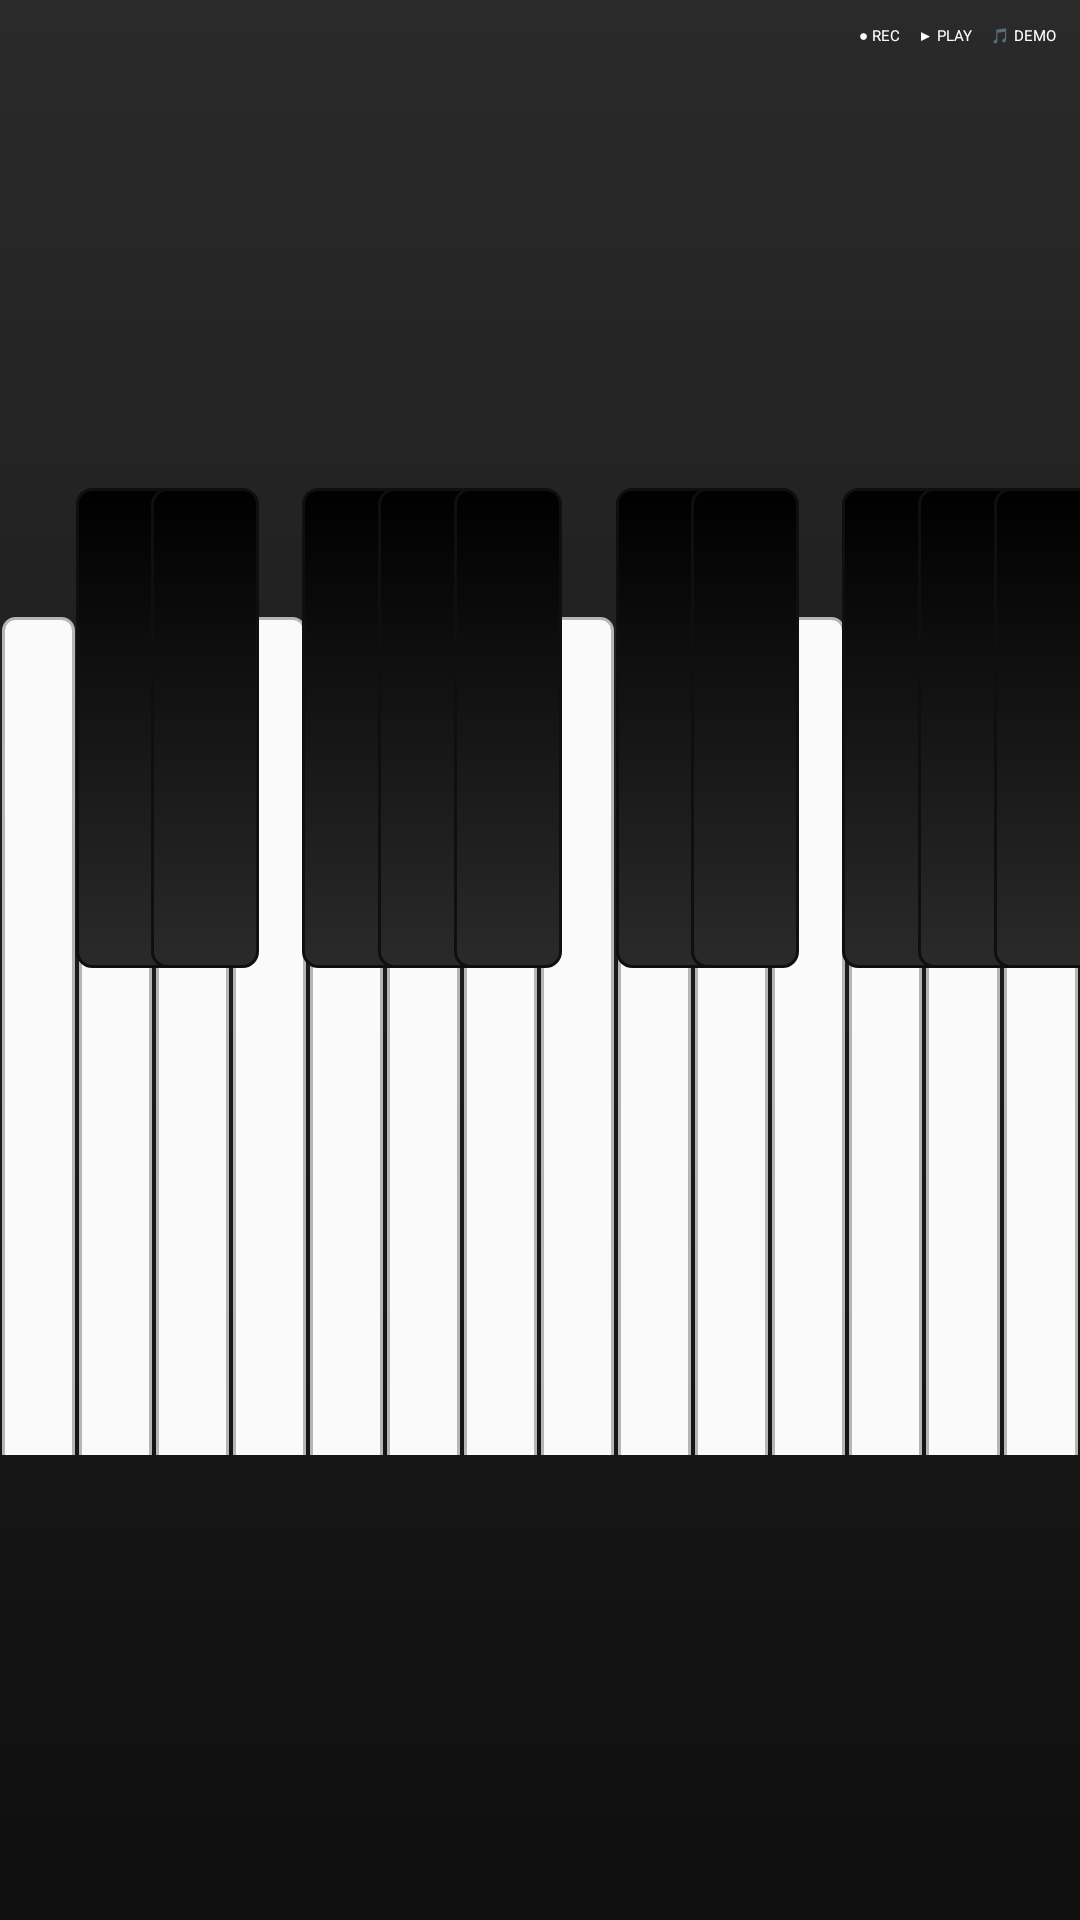

Produce the Android XML layout that renders to this screen, including the resource entries it uses.
<!-- AndroidManifest.xml: application theme Theme.Fpiano -->
<!-- res/layout/activity_main.xml -->
<?xml version="1.0" encoding="utf-8"?>
<androidx.constraintlayout.widget.ConstraintLayout
    xmlns:android="http://schemas.android.com/apk/res/android"
    xmlns:app="http://schemas.android.com/apk/res-auto"
    xmlns:tools="http://schemas.android.com/tools"
    android:layout_width="match_parent"
    android:layout_height="match_parent"
    android:background="@drawable/piano_bg">

    <LinearLayout
        android:layout_width="wrap_content"
        android:layout_height="wrap_content"
        tools:ignore="MissingConstraints"
        android:id="@+id/topControls"
        android:orientation="horizontal"
        android:padding="8dp"
        app:layout_constraintTop_toTopOf="parent"
        app:layout_constraintEnd_toEndOf="parent">
        <Button
            android:layout_width="wrap_content"
            android:layout_height="wrap_content"
            android:id="@+id/btnRecord"
            android:text="● REC"
            android:textColor="#FFFFFF"
            android:backgroundTint="#D32F2F"
            android:layout_marginEnd="6dp"/>
        <Button
            android:layout_width="wrap_content"
            android:layout_height="wrap_content"
            android:id="@+id/btnPlay"
            android:text="▶ PLAY"
            android:textColor="#FFFFFF"
            android:backgroundTint="#388E3C"/>
        <Button
            android:layout_width="wrap_content"
            android:layout_height="wrap_content"
            android:id="@+id/btnDemo"
            android:text="🎵 DEMO"
            android:textColor="#FFFFFF"
            android:backgroundTint="#5E35B1"
            android:layout_marginStart="6dp"/>
    </LinearLayout>
    
    <LinearLayout
        android:id="@+id/whiteKeys"
        android:layout_width="0dp"
        android:layout_height="280dp"
        android:orientation="horizontal"
        android:weightSum="14"
        app:layout_constraintStart_toStartOf="parent"
        app:layout_constraintEnd_toEndOf="parent"
        app:layout_constraintTop_toTopOf="parent"
        app:layout_constraintBottom_toBottomOf="parent"
        android:layout_marginTop="50dp">

        <Button android:id="@+id/key_c"  style="@style/WhiteKey"/>
        <Button android:id="@+id/key_d"  style="@style/WhiteKey"/>
        <Button android:id="@+id/key_e"  style="@style/WhiteKey"/>
        <Button android:id="@+id/key_f"  style="@style/WhiteKey"/>
        <Button android:id="@+id/key_g"  style="@style/WhiteKey"/>
        <Button android:id="@+id/key_a"  style="@style/WhiteKey"/>
        <Button android:id="@+id/key_b"  style="@style/WhiteKey"/>

        <Button android:id="@+id/key_c2" style="@style/WhiteKey"/>
        <Button android:id="@+id/key_d2" style="@style/WhiteKey"/>
        <Button android:id="@+id/key_e2" style="@style/WhiteKey"/>
        <Button android:id="@+id/key_f2" style="@style/WhiteKey"/>
        <Button android:id="@+id/key_g2" style="@style/WhiteKey"/>
        <Button android:id="@+id/key_a2" style="@style/WhiteKey"/>
        <Button android:id="@+id/key_b2" style="@style/WhiteKey"/>
    </LinearLayout>

    
    <androidx.constraintlayout.widget.Guideline
        android:id="@+id/g1"
        android:layout_width="0dp"
        android:layout_height="0dp"
        android:orientation="vertical"
        app:layout_constraintGuide_percent="0.07"/>

    <androidx.constraintlayout.widget.Guideline
        android:id="@+id/g2"
        android:layout_width="0dp"
        android:layout_height="0dp"
        android:orientation="vertical"
        app:layout_constraintGuide_percent="0.14"/>

    <androidx.constraintlayout.widget.Guideline
        android:id="@+id/g3"
        android:layout_width="0dp"
        android:layout_height="0dp"
        android:orientation="vertical"
        app:layout_constraintGuide_percent="0.28"/>

    <androidx.constraintlayout.widget.Guideline
        android:id="@+id/g4"
        android:layout_width="0dp"
        android:layout_height="0dp"
        android:orientation="vertical"
        app:layout_constraintGuide_percent="0.35"/>

    <androidx.constraintlayout.widget.Guideline
        android:id="@+id/g5"
        android:layout_width="0dp"
        android:layout_height="0dp"
        android:orientation="vertical"
        app:layout_constraintGuide_percent="0.42"/>

    <androidx.constraintlayout.widget.Guideline
        android:id="@+id/g6"
        android:layout_width="0dp"
        android:layout_height="0dp"
        android:orientation="vertical"
        app:layout_constraintGuide_percent="0.57"/>

    <androidx.constraintlayout.widget.Guideline
        android:id="@+id/g7"
        android:layout_width="0dp"
        android:layout_height="0dp"
        android:orientation="vertical"
        app:layout_constraintGuide_percent="0.64"/>

    <androidx.constraintlayout.widget.Guideline
        android:id="@+id/g8"
        android:layout_width="0dp"
        android:layout_height="0dp"
        android:orientation="vertical"
        app:layout_constraintGuide_percent="0.78"/>

    <androidx.constraintlayout.widget.Guideline
        android:id="@+id/g9"
        android:layout_width="0dp"
        android:layout_height="0dp"
        android:orientation="vertical"
        app:layout_constraintGuide_percent="0.85"/>

    <androidx.constraintlayout.widget.Guideline
        android:id="@+id/g10"
        android:layout_width="0dp"
        android:layout_height="0dp"
        android:orientation="vertical"
        app:layout_constraintGuide_percent="0.92"/>
    
    <Button android:id="@+id/key_cs"  style="@style/BlackKey" app:layout_constraintStart_toStartOf="@id/g1"  app:layout_constraintTop_toTopOf="parent" app:layout_constraintBottom_toBottomOf="@id/whiteKeys"/>
    <Button android:id="@+id/key_ds"  style="@style/BlackKey" app:layout_constraintStart_toStartOf="@id/g2"  app:layout_constraintTop_toTopOf="parent" app:layout_constraintBottom_toBottomOf="@id/whiteKeys"/>
    <Button android:id="@+id/key_fs"  style="@style/BlackKey" app:layout_constraintStart_toStartOf="@id/g3"  app:layout_constraintTop_toTopOf="parent" app:layout_constraintBottom_toBottomOf="@id/whiteKeys"/>
    <Button android:id="@+id/key_gs"  style="@style/BlackKey" app:layout_constraintStart_toStartOf="@id/g4"  app:layout_constraintTop_toTopOf="parent" app:layout_constraintBottom_toBottomOf="@id/whiteKeys"/>
    <Button android:id="@+id/key_as"  style="@style/BlackKey" app:layout_constraintStart_toStartOf="@id/g5"  app:layout_constraintTop_toTopOf="parent" app:layout_constraintBottom_toBottomOf="@id/whiteKeys"/>

    <Button android:id="@+id/key_cs2" style="@style/BlackKey" app:layout_constraintStart_toStartOf="@id/g6"  app:layout_constraintTop_toTopOf="parent" app:layout_constraintBottom_toBottomOf="@id/whiteKeys"/>
    <Button android:id="@+id/key_ds2" style="@style/BlackKey" app:layout_constraintStart_toStartOf="@id/g7"  app:layout_constraintTop_toTopOf="parent" app:layout_constraintBottom_toBottomOf="@id/whiteKeys"/>
    <Button android:id="@+id/key_fs2" style="@style/BlackKey" app:layout_constraintStart_toStartOf="@id/g8"  app:layout_constraintTop_toTopOf="parent" app:layout_constraintBottom_toBottomOf="@id/whiteKeys"/>
    <Button android:id="@+id/key_gs2" style="@style/BlackKey" app:layout_constraintStart_toStartOf="@id/g9"  app:layout_constraintTop_toTopOf="parent" app:layout_constraintBottom_toBottomOf="@id/whiteKeys"/>
    <Button android:id="@+id/key_as2" style="@style/BlackKey" app:layout_constraintStart_toStartOf="@id/g10" app:layout_constraintTop_toTopOf="parent" app:layout_constraintBottom_toBottomOf="@id/whiteKeys"/>

</androidx.constraintlayout.widget.ConstraintLayout>
<!-- resources referenced by this layout -->
<resources>
  <!-- drawable piano_bg (drawable) -->
  <?xml version="1.0" encoding="utf-8"?>
  <shape xmlns:android="http://schemas.android.com/apk/res/android">
      <gradient
          android:startColor="#0F0F0F"
          android:endColor="#2A2A2A"
          android:angle="90"/>
  </shape>
  <style name="BlackKey">
          <item name="android:layout_width">36dp</item>
          <item name="android:layout_height">160dp</item>
          <item name="android:background">@drawable/black_key_bg</item>
          <item name="android:elevation">14dp</item>
      </style>
  <style name="WhiteKey">
      
      <item name="android:layout_width">0dp</item>
      <item name="android:layout_height">300dp</item>
      <item name="android:layout_weight">1</item>
  
      
      <item name="android:background">@drawable/white_key_bg</item>
  
      
      <item name="android:elevation">5dp</item>
  
      
      <item name="android:layout_margin">0.5dp</item>
  
      
      <item name="android:foreground">@null</item>
      <item name="android:stateListAnimator">@null</item>
  
      
      <item name="android:textColor">#424242</item>
      <item name="android:textSize">10sp</item>
  </style>
  <!-- drawable black_key_bg (drawable) -->
  <?xml version="1.0" encoding="utf-8"?>
  <shape xmlns:android="http://schemas.android.com/apk/res/android">
  
      
      <gradient
          android:startColor="#2A2A2A"
          android:endColor="#000000"
          android:angle="90"/>
  
      
      <stroke
          android:width="1dp"
          android:color="#0F0F0F"/>
  
      
      <corners
          android:radius="5dp"/>
  
  </shape>
  <!-- drawable white_key_bg (drawable) -->
  <?xml version="1.0" encoding="utf-8"?>
  <shape xmlns:android="http://schemas.android.com/apk/res/android">
      <solid android:color="#FAFAFA"/>
      <stroke android:width="1dp" android:color="#B5B5B5"/>
      <corners android:radius="4dp"/>
  </shape>
</resources>
